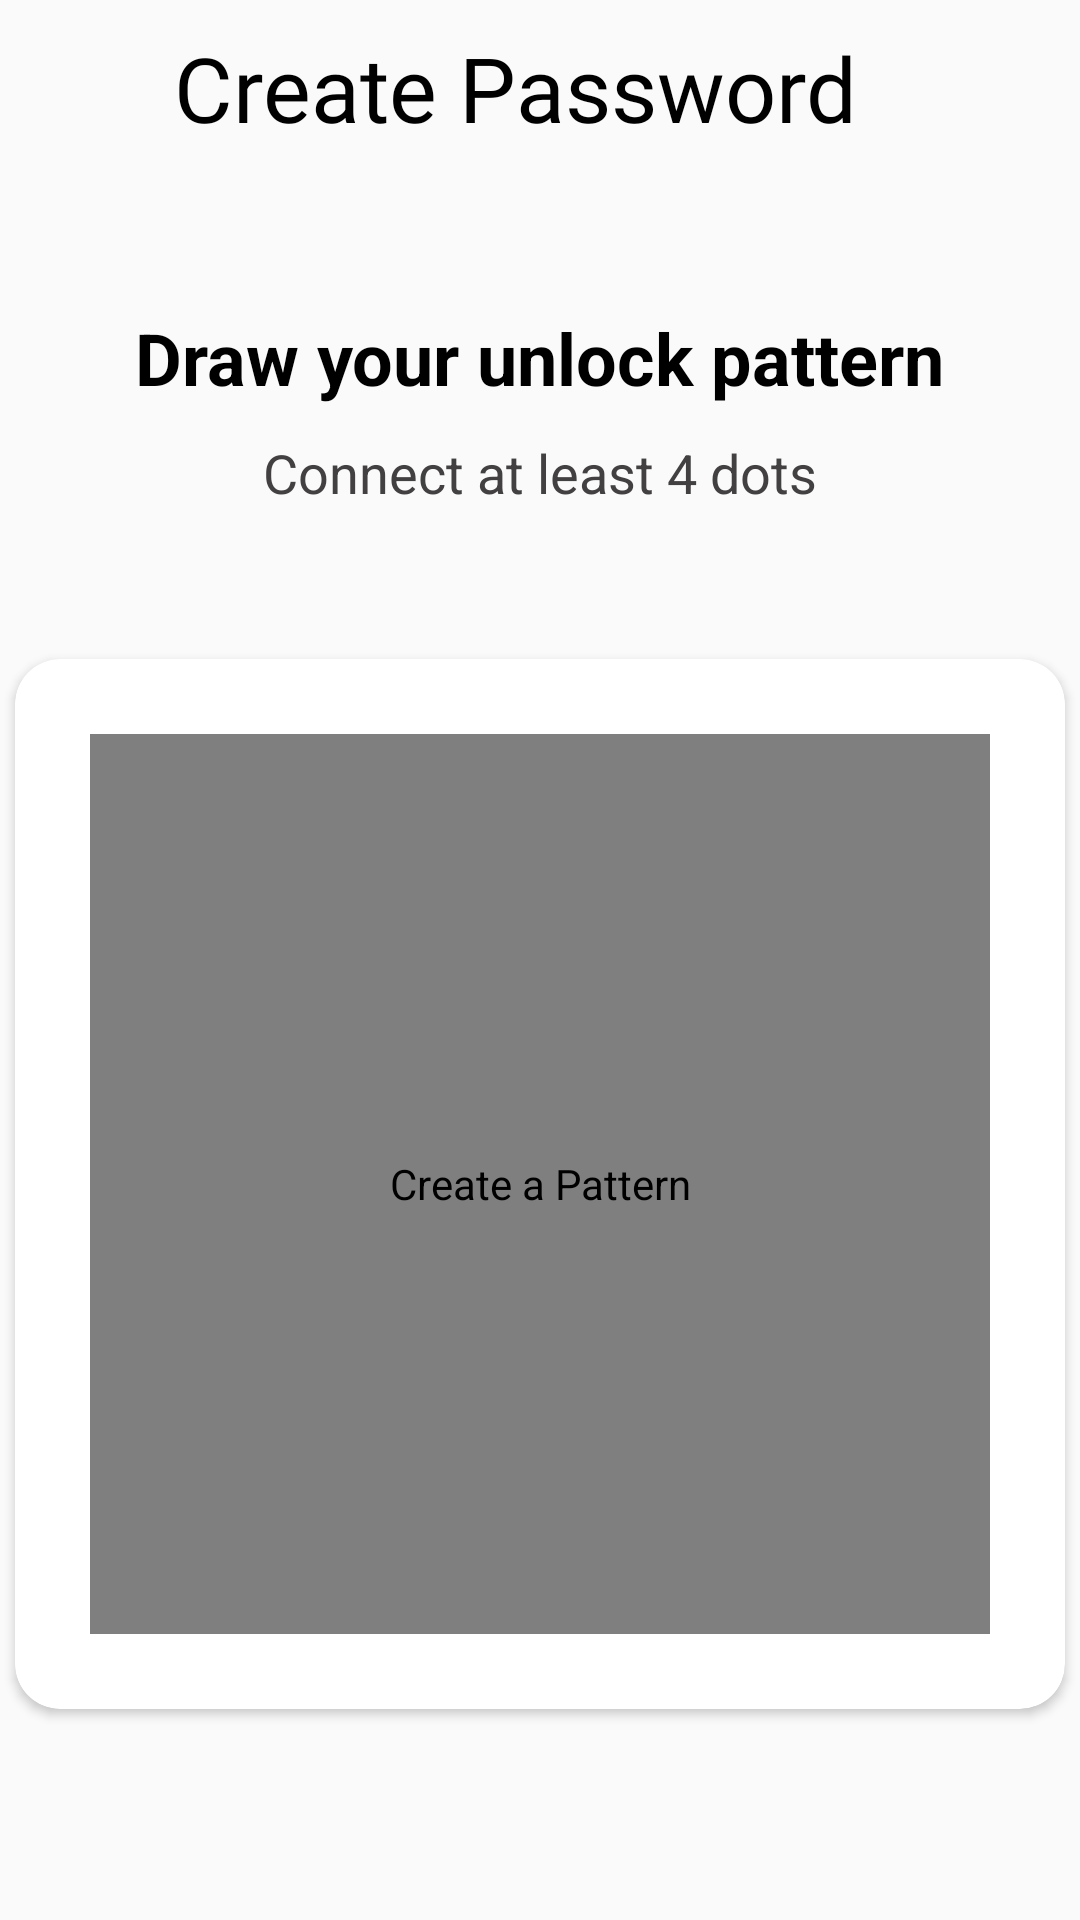

Write the Android layout XML for this screen, with the resource values it uses.
<!-- AndroidManifest.xml: application theme Theme.Minimalism -->
<!-- res/layout/activity_create_password.xml -->
<?xml version="1.0" encoding="utf-8"?>
<androidx.constraintlayout.widget.ConstraintLayout xmlns:android="http://schemas.android.com/apk/res/android"
    xmlns:app="http://schemas.android.com/apk/res-auto"
    xmlns:tools="http://schemas.android.com/tools"
    android:layout_width="match_parent"
    android:layout_height="match_parent"
    android:background="@color/bg"
    tools:context=".activities.CreatePasswordActivity">

    <ImageView
        android:id="@+id/backButton"
        android:layout_width="48dp"
        android:layout_height="48dp"
        android:layout_marginStart="5dp"
        android:background="?attr/selectableItemBackgroundBorderless"
        android:clickable="true"
        android:contentDescription="Back"
        android:focusable="true"
        android:padding="8dp"
        android:layout_marginTop="5dp"
        android:src="@drawable/ic_round_arrow_back_24"
        app:layout_constraintStart_toStartOf="parent"
        app:layout_constraintTop_toTopOf="parent"
        app:tint="@color/black" />

    <com.google.android.material.textview.MaterialTextView
        android:id="@+id/materialTextView"
        android:layout_width="0dp"
        android:layout_height="wrap_content"
        android:fontFamily="@font/google_sans_bold"
        android:text="Create Password"
        android:textColor="@color/black"
        android:layout_marginHorizontal="5dp"
        android:textSize="30sp"
        app:layout_constraintBottom_toBottomOf="@+id/backButton"
        app:layout_constraintStart_toEndOf="@+id/backButton"
        app:layout_constraintTop_toTopOf="@+id/backButton" />

    <androidx.cardview.widget.CardView
        android:id="@+id/cardViewPattern"
        android:layout_width="350dp"
        android:layout_height="350dp"
        android:background="@color/white"
        android:elevation="12dp"
        app:cardCornerRadius="15dp"
        android:layout_marginTop="100dp"
        app:layout_constraintBottom_toBottomOf="parent"
        app:layout_constraintEnd_toEndOf="parent"
        app:layout_constraintStart_toStartOf="parent"
        app:layout_constraintTop_toBottomOf="@+id/materialTextView">

        <com.andrognito.patternlockview.PatternLockView
            android:id="@+id/patternLockView"
            android:layout_width="300dp"
            android:layout_height="300dp"
            android:layout_gravity="center"
            android:contentDescription="Create a Pattern"
            app:correctStateColor="@color/darkPurple"
            app:layout_constraintBottom_toBottomOf="parent"
            app:layout_constraintEnd_toEndOf="parent"
            app:layout_constraintStart_toStartOf="parent"
            app:layout_constraintTop_toBottomOf="@+id/appBarLayout2"
            app:normalStateColor="@color/black"
            app:wrongStateColor="@color/orangeRed" />

    </androidx.cardview.widget.CardView>

    <TextView
        android:id="@+id/textView"
        android:layout_width="wrap_content"
        android:layout_height="wrap_content"
        android:text="Connect at least 4 dots"
        android:textColor="@color/light_black"
        android:textSize="18sp"
        android:layout_marginBottom="50dp"
        app:layout_constraintBottom_toTopOf="@+id/cardViewPattern"
        app:layout_constraintEnd_toEndOf="@+id/cardViewPattern"
        app:layout_constraintStart_toStartOf="@+id/cardViewPattern" />

    <TextView
        android:id="@+id/confirmPatternTV"
        android:layout_width="wrap_content"
        android:layout_height="wrap_content"
        android:text="Draw your unlock pattern"
        android:textColor="@color/black"
        android:textSize="24sp"
        android:textStyle="bold"
        android:layout_marginBottom="10dp"
        app:layout_constraintBottom_toTopOf="@+id/textView"
        app:layout_constraintEnd_toEndOf="@+id/textView"
        app:layout_constraintStart_toStartOf="@+id/textView" />

</androidx.constraintlayout.widget.ConstraintLayout>
<!-- resources referenced by this layout -->
<resources>
  <color name="bg">@color/background_material_light</color>
  <color name="black">#FF000000</color>
  <color name="darkPurple">#9387F5</color>
  <color name="light_black">#424040</color>
  <color name="orangeRed">#F3722C</color>
  <color name="white">#FFFFFFFF</color>
  <style name="Theme.Minimalism" parent="Base.Theme.Minimalism" />
  <style name="Base.Theme.Minimalism" parent="Theme.Material3.DayNight.NoActionBar">
          
          
          <item name="android:windowLightStatusBar">true</item>
          <item name="android:statusBarColor">@color/bg</item>
          <item name="android:windowAnimationStyle">@style/CustomActivityAnimation</item>
      </style>
  <style name="CustomActivityAnimation" parent="@android:style/Animation.Activity">
          <item name="android:activityOpenEnterAnimation">@anim/slide_in_right</item>
          <item name="android:activityOpenExitAnimation">@anim/slide_out_left</item>
          <item name="android:activityCloseEnterAnimation">@anim/slide_in_left</item>
          <item name="android:activityCloseExitAnimation">@anim/slide_out_right</item>
      </style>
</resources>
